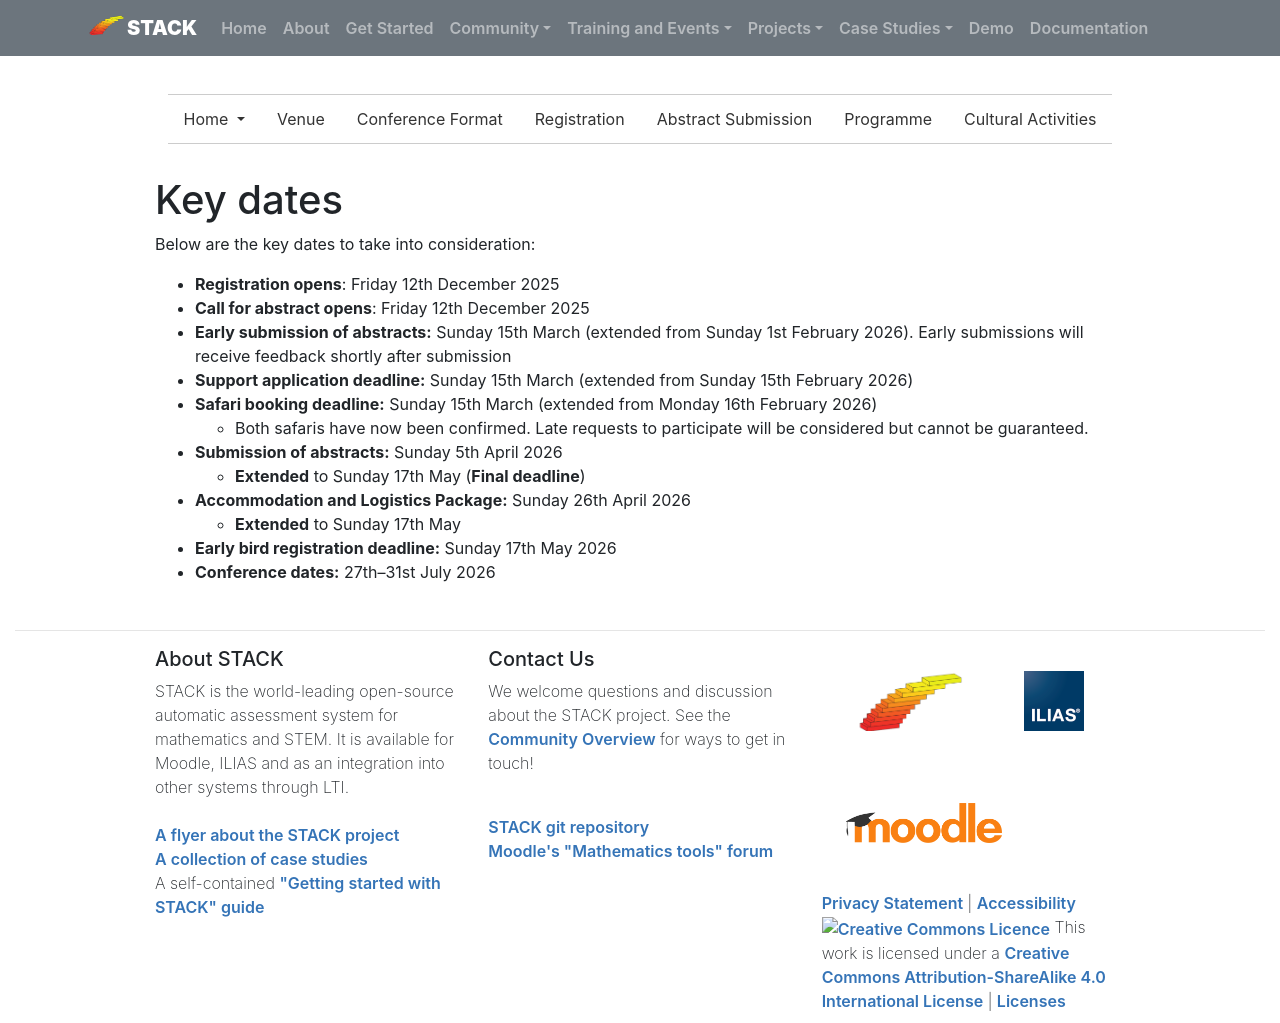

repository: maths/stack-web · page: Events/2026-07-27-Conf-2026/dates/index.html · generator: mkdocs

---
title: Key Dates
subnav_key: conf2026
---

# Key dates

Below are the key dates to take into consideration:

- **Registration opens**: Friday 12th December 2025
- **Call for abstract opens**: Friday 12th December 2025
- **Early submission of abstracts:** Sunday 15th March (extended from Sunday 1st February 2026). Early submissions will receive feedback shortly after submission
- **Support application deadline:** Sunday 15th March (extended from Sunday 15th February 2026)
- **Safari booking deadline:** Sunday 15th March (extended from Monday 16th February 2026)  
    - Both safaris have now been confirmed. Late requests to participate will be considered but cannot be guaranteed.
- **Submission of abstracts:**  Sunday 5th April 2026
    - **Extended** to Sunday 17th May (**Final deadline**)
- **Accommodation and Logistics Package:** Sunday 26th April 2026 
    - **Extended** to Sunday 17th May
- **Early bird registration deadline:** Sunday 17th May 2026  
- **Conference dates:** 27th–31st July 2026
